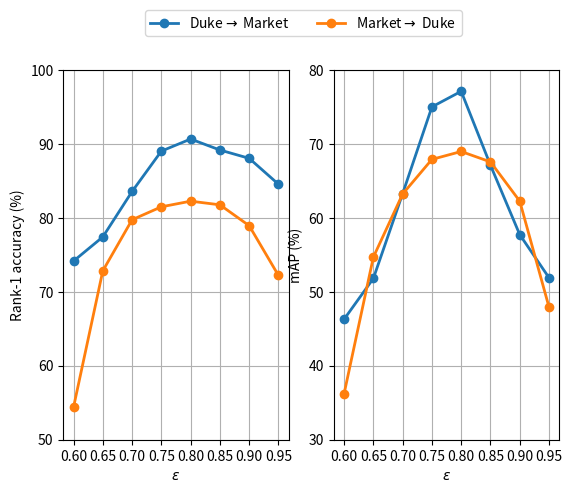

Generate this figure with matplotlib:
import matplotlib.pyplot as plt
import numpy as np

if __name__ == '__main__':
    x = [0.6, 0.65, 0.7, 0.75, 0.8, 0.85, 0.9, 0.95]

    m2d_map = [0.362124, 0.546954, 0.632371, 0.679242, 0.689916, 0.675839, 0.622754, 0.479290]
    m2d_r1 = [0.543986, 0.728456, 0.797576, 0.815081, 0.822711, 0.817774, 0.789497, 0.722172]
    d2m_map = [0.462934, 0.518170, 0.632829, 0.750252, 0.771338, 0.671382, 0.577449, 0.519073]
    d2m_r1 = [0.741686, 0.774347, 0.835808, 0.890439, 0.906770, 0.891924, 0.880641, 0.845606]

    d2m_map = np.array(d2m_map) * 100
    d2m_r1 = np.array(d2m_r1) * 100
    m2d_map = np.array(m2d_map) * 100
    m2d_r1 = np.array(m2d_r1) * 100

    fig = plt.figure()

    ax_1 = plt.subplot(121)
    fig.add_subplot(ax_1)

    ax_1.set_xticks(x)
    l1 = ax_1.plot(x, d2m_r1, marker="o", linewidth=2, label=r"Duke$\rightarrow$ Market")[0]
    l2 = ax_1.plot(x, m2d_r1, marker="o", linewidth=2, label=r"Market$\rightarrow$ Duke")[0]
    ax_1.set_ylim(50, 100)
    ax_1.set_xlabel(r'$\epsilon$')
    ax_1.set_ylabel('Rank-1 accuracy (%)')
    ax_1.grid()

    ax_2 = plt.subplot(122)
    fig.add_subplot(ax_2)

    ax_2.set_xticks(x)
    ax_2.plot(x, d2m_map, marker="o", linewidth=2, label=r"Duke$\rightarrow$ Market")
    ax_2.plot(x, m2d_map, marker="o", linewidth=2, label=r"Market$\rightarrow$ Duke")
    ax_2.set_ylim(30, 80)
    ax_2.set_xlabel(r'$\epsilon$')
    ax_2.set_ylabel('mAP (%)')
    ax_2.grid()

    fig.legend([l1, l2], labels=[r"Duke$\rightarrow$ Market", r"Market$\rightarrow$ Duke"], ncol=2, loc=9,
               bbox_to_anchor=(0, 1.02, 1, 0))

    plt.show()
